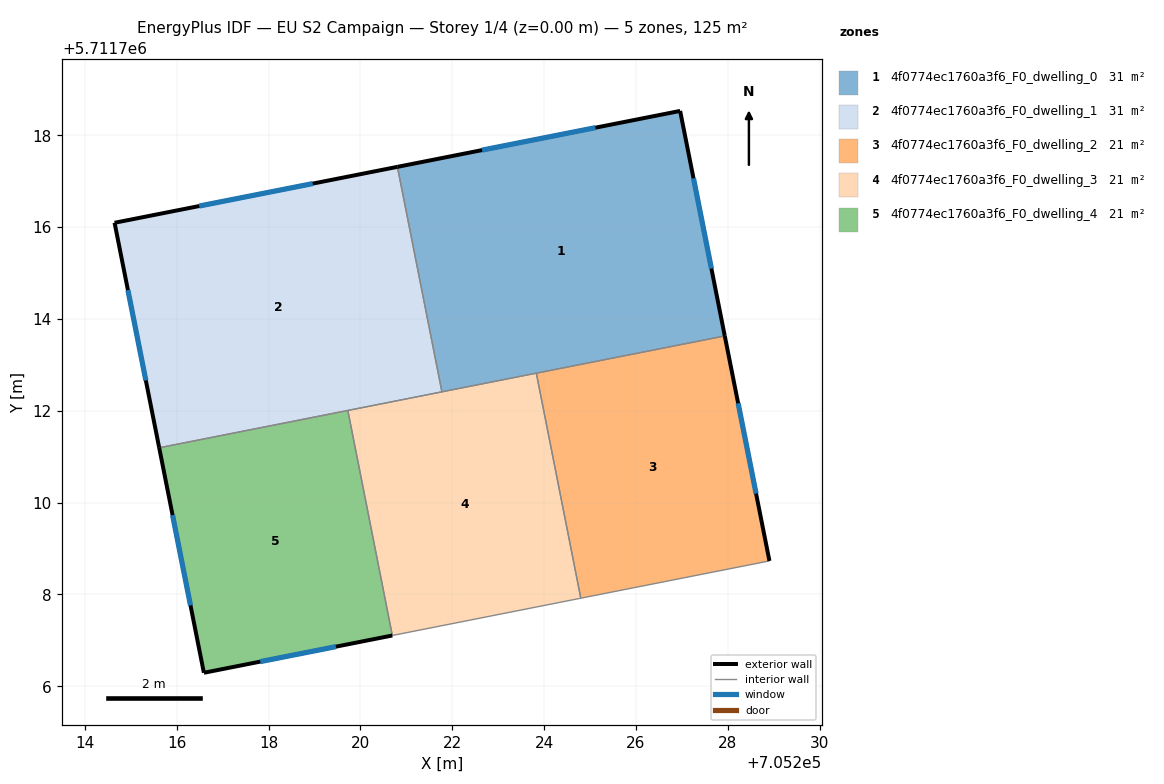
=== STOREY PLAN SPEC (per zone: floor XY polygon, exterior-wall plan segments, windows/doors) ===
zone 1: 4f0774ec1760a3f6_F0_dwelling_0  (31.4 m²)
  floor: (705226.96, 5711718.53) (705227.94, 5711713.63) (705221.78, 5711712.41) (705220.81, 5711717.31)
  exterior wall: (705227.94, 5711713.63) – (705226.96, 5711718.53)  [5.0 m]
    window: (705227.64, 5711715.10) – (705227.25, 5711717.06)  [2.4 m²]
  exterior wall: (705226.96, 5711718.53) – (705220.81, 5711717.31)  [6.3 m]
    window: (705225.12, 5711718.17) – (705222.65, 5711717.68)  [3.0 m²]
  interior walls: 3
zone 2: 4f0774ec1760a3f6_F0_dwelling_1  (31.4 m²)
  floor: (705220.81, 5711717.31) (705221.78, 5711712.41) (705215.62, 5711711.20) (705214.65, 5711716.09)
  exterior wall: (705214.65, 5711716.09) – (705215.62, 5711711.20)  [5.0 m]
    window: (705214.94, 5711714.63) – (705215.33, 5711712.66)  [2.4 m²]
  exterior wall: (705220.81, 5711717.31) – (705214.65, 5711716.09)  [6.3 m]
    window: (705218.96, 5711716.95) – (705216.49, 5711716.46)  [3.0 m²]
  interior walls: 3
zone 3: 4f0774ec1760a3f6_F0_dwelling_2  (20.9 m²)
  floor: (705227.94, 5711713.63) (705228.91, 5711708.73) (705224.80, 5711707.92) (705223.83, 5711712.82)
  exterior wall: (705228.91, 5711708.73) – (705227.94, 5711713.63)  [5.0 m]
    window: (705228.62, 5711710.20) – (705228.23, 5711712.16)  [2.4 m²]
  interior walls: 3
zone 4: 4f0774ec1760a3f6_F0_dwelling_3  (20.9 m²)
  floor: (705223.83, 5711712.82) (705224.80, 5711707.92) (705220.69, 5711707.11) (705219.73, 5711712.01)
  interior walls: 5
zone 5: 4f0774ec1760a3f6_F0_dwelling_4  (20.9 m²)
  floor: (705219.73, 5711712.01) (705220.69, 5711707.11) (705216.59, 5711706.29) (705215.62, 5711711.20)
  exterior wall: (705216.59, 5711706.29) – (705220.69, 5711707.11)  [4.2 m]
    window: (705217.82, 5711706.54) – (705219.47, 5711706.86)  [2.0 m²]
  exterior wall: (705215.62, 5711711.20) – (705216.59, 5711706.29)  [5.0 m]
    window: (705215.91, 5711709.73) – (705216.30, 5711707.76)  [2.4 m²]
  interior walls: 2

=== DERIVED (storey summary) ===
Building: EU S2 Campaign
Storey: 1 of 4  (floor level z = 0.00 m)
Storey gross floor area: 125.4 m²
Zones on this storey: 5
  - 4f0774ec1760a3f6_F0_dwelling_0: floor 31.4 m²; exterior wall 11.3 m (33.8 m²); 2 window(s) 5.4 m²; WWR 16.1%
  - 4f0774ec1760a3f6_F0_dwelling_1: floor 31.4 m²; exterior wall 11.3 m (33.8 m²); 2 window(s) 5.4 m²; WWR 16.1%
  - 4f0774ec1760a3f6_F0_dwelling_2: floor 20.9 m²; exterior wall 5.0 m (15.0 m²); 1 window(s) 2.4 m²; WWR 16.1%
  - 4f0774ec1760a3f6_F0_dwelling_3: floor 20.9 m²
  - 4f0774ec1760a3f6_F0_dwelling_4: floor 20.9 m²; exterior wall 9.2 m (27.5 m²); 2 window(s) 4.4 m²; WWR 16.1%
Zone adjacency (shared interzone walls):
  - 4f0774ec1760a3f6_F0_dwelling_0 ↔ 4f0774ec1760a3f6_F0_dwelling_1
  - 4f0774ec1760a3f6_F0_dwelling_0 ↔ 4f0774ec1760a3f6_F0_dwelling_2
  - 4f0774ec1760a3f6_F0_dwelling_0 ↔ 4f0774ec1760a3f6_F0_dwelling_3
  - 4f0774ec1760a3f6_F0_dwelling_1 ↔ 4f0774ec1760a3f6_F0_dwelling_3
  - 4f0774ec1760a3f6_F0_dwelling_1 ↔ 4f0774ec1760a3f6_F0_dwelling_4
  - 4f0774ec1760a3f6_F0_dwelling_2 ↔ 4f0774ec1760a3f6_F0_dwelling_3
  - 4f0774ec1760a3f6_F0_dwelling_3 ↔ 4f0774ec1760a3f6_F0_dwelling_4